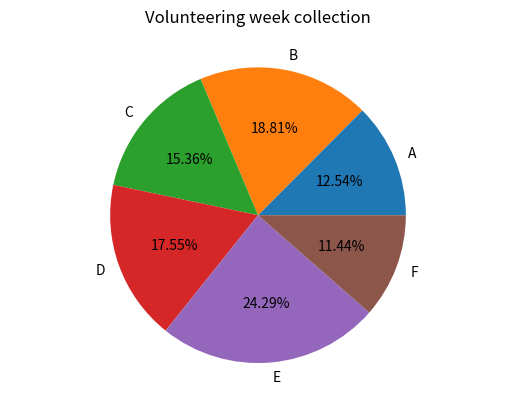

This chart was generated by the following Python code:
import matplotlib.pyplot as plt
col=[8000,12000,9800,11200,15500,7300]
section=['A','B','C','D','E','F']
plt.title("Volunteering week collection")
plt.axis("equal")
plt.pie(col,labels=section,autopct="%5.2f%%")
plt.show()
